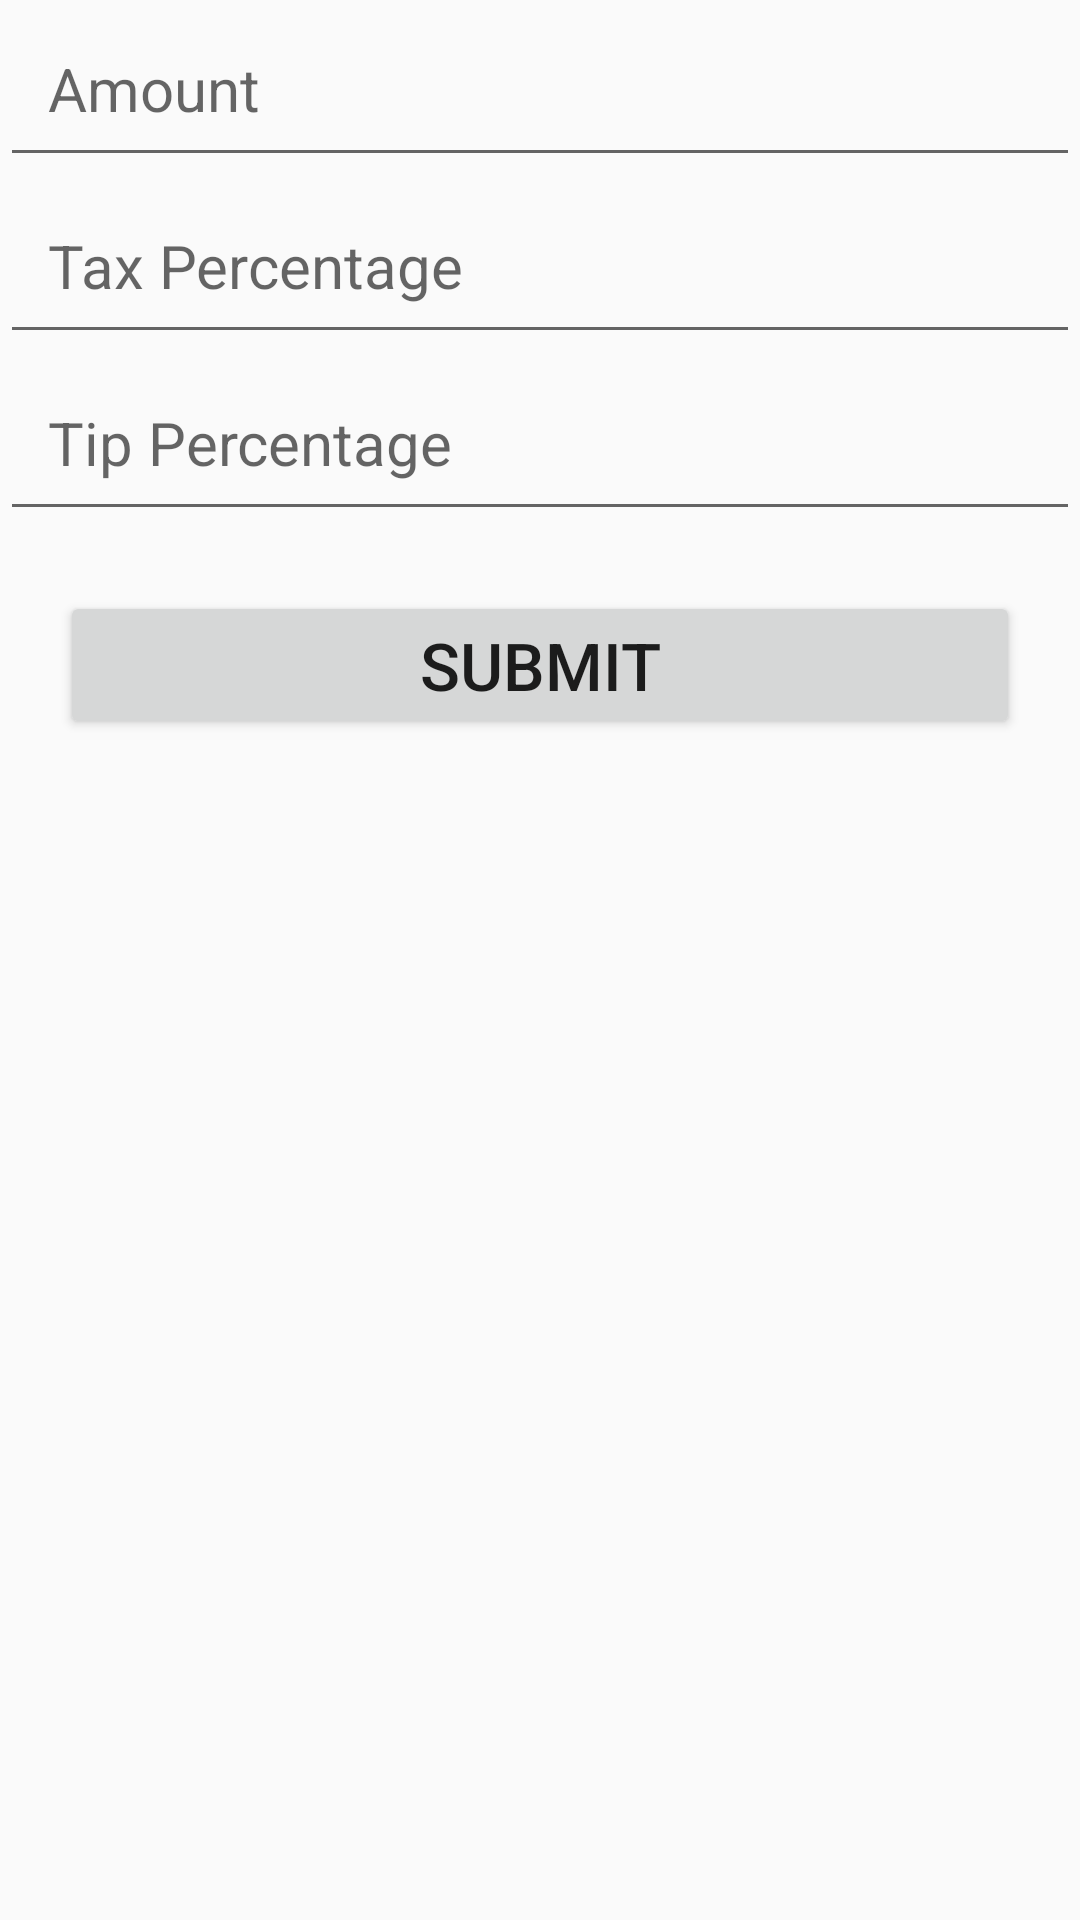

Reconstruct the res/layout file that produces this screen, plus the resources it refers to.
<!-- AndroidManifest.xml: application theme AppTheme -->
<!-- res/layout/activity_main.xml -->
<?xml version="1.0" encoding="utf-8"?>
<LinearLayout xmlns:android="http://schemas.android.com/apk/res/android"
    xmlns:app="http://schemas.android.com/apk/res-auto"
    xmlns:tools="http://schemas.android.com/tools"
    android:layout_width="match_parent"
    android:layout_height="match_parent"
    android:orientation="vertical"
    tools:context="com.example.mac.takehomeassignment06_yup.MainActivity">

    <EditText
        android:id="@+id/amount_edit_text"
        style="@style/EditTextStyle"
        android:hint="Amount"
        android:inputType="number"
        />
    <EditText
        android:id="@+id/tax_edit_text"
        style="@style/EditTextStyle"
        android:hint="Tax Percentage"
        android:inputType="numberDecimal" />
    <EditText
        android:id="@+id/tip_edit_text"
        style="@style/EditTextStyle"
        android:hint="Tip Percentage"
        android:inputType="numberDecimal" />
    <Button
        android:layout_width="match_parent"
        android:layout_height="wrap_content"
        android:layout_margin="20dp"
        android:text="Submit"
        android:textSize="22sp"
        android:layout_gravity="center"
        android:onClick="submit" ></Button>

</LinearLayout>
<!-- resources referenced by this layout -->
<resources>
  <style name="EditTextStyle">
          <item name="android:layout_width">match_parent</item>
          <item name="android:layout_height">wrap_content</item>
          <item name="android:textSize">20sp</item>
          <item name="android:padding">16dp</item>
  
      </style>
  <style name="AppTheme" parent="Theme.AppCompat.Light.DarkActionBar">
          
          <item name="colorPrimary">@color/colorPrimary</item>
          <item name="colorPrimaryDark">@color/colorPrimaryDark</item>
          <item name="colorAccent">@color/colorAccent</item>
      </style>
  <!-- not gathered from this repository: default colours our renderer supplied (Android Studio template values) -->
  <color name="colorPrimary">#FF6200EE</color>
  <color name="colorPrimaryDark">#FF3700B3</color>
  <color name="colorAccent">#FF03DAC5</color>
</resources>
